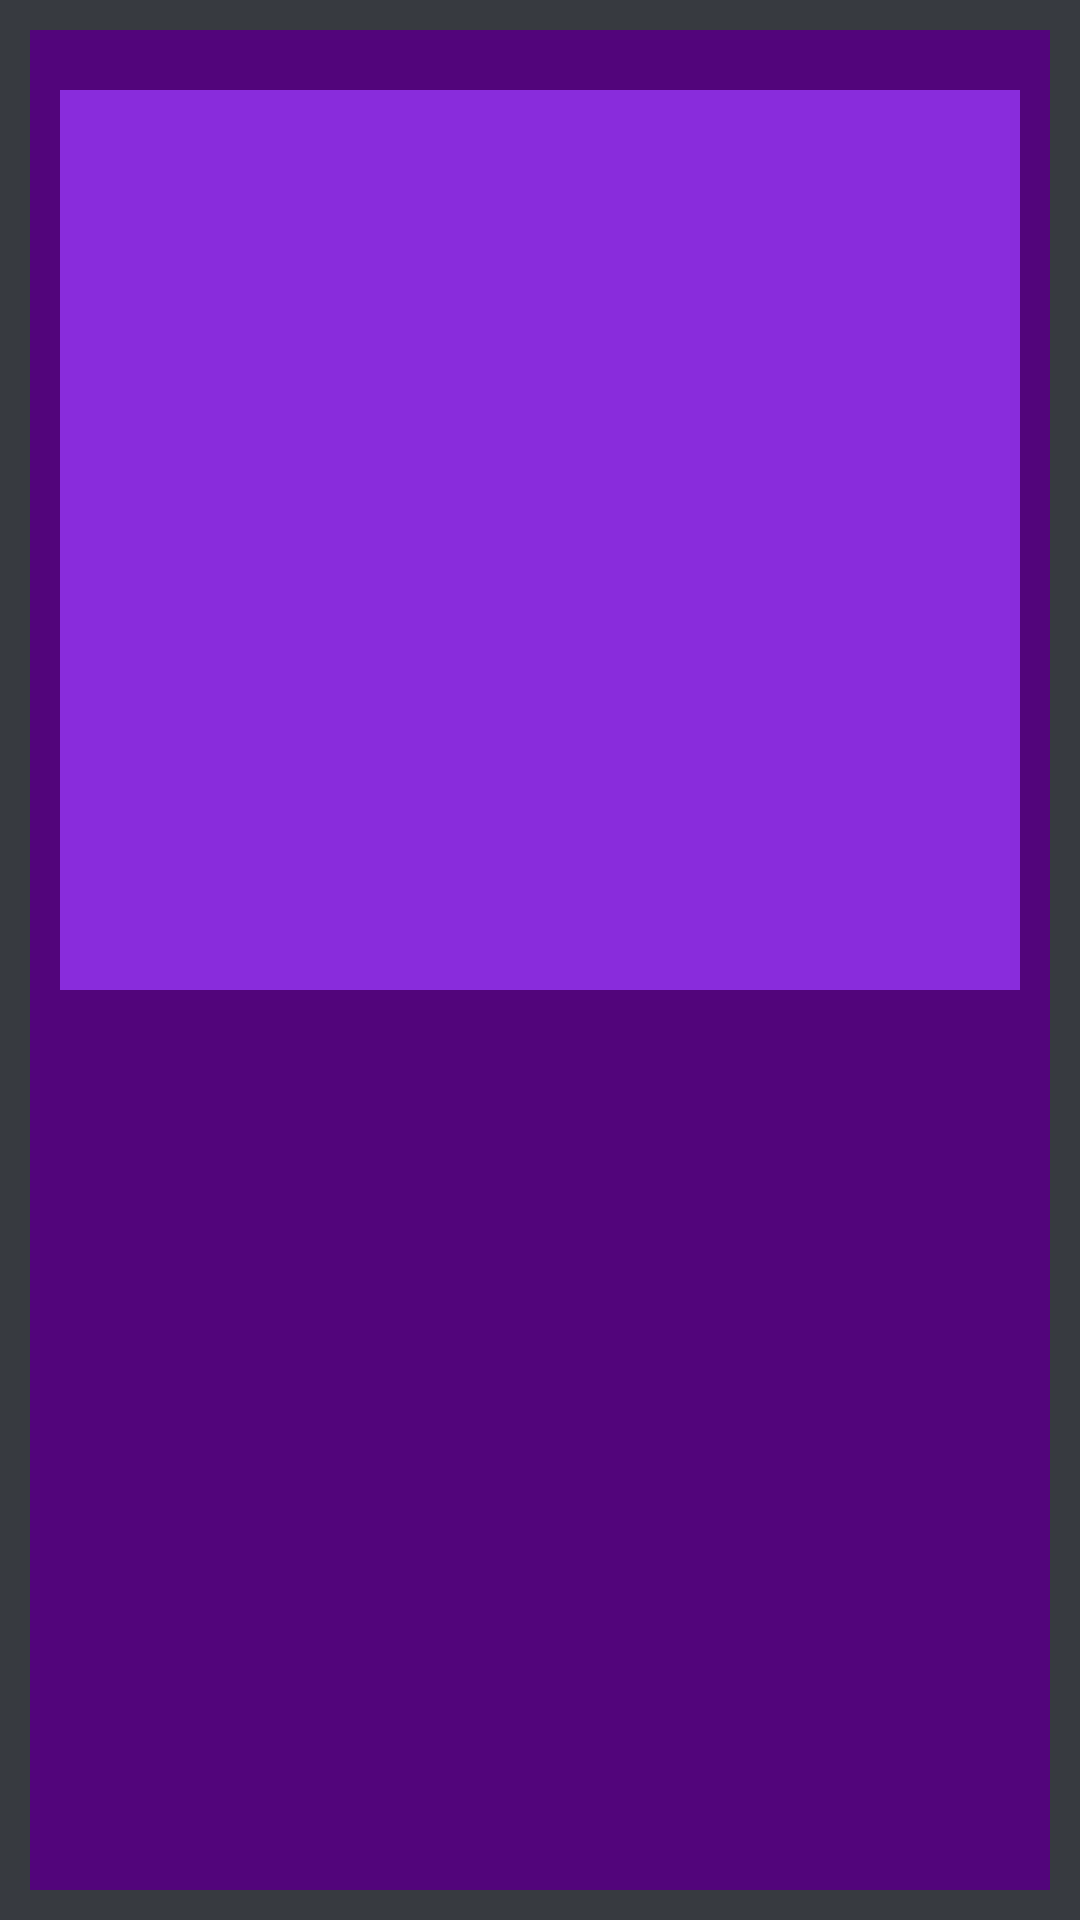

Produce the Android XML layout that renders to this screen, including the resource entries it uses.
<!-- AndroidManifest.xml: application theme AppTheme -->
<!-- res/layout/activity_main.xml -->
<?xml version="1.0" encoding="utf-8"?>
<LinearLayout xmlns:android="http://schemas.android.com/apk/res/android"
    xmlns:app="http://schemas.android.com/apk/res-auto"
    xmlns:tools="http://schemas.android.com/tools"
    android:layout_width="match_parent"
    android:layout_height="wrap_content"
    android:orientation="vertical"
    tools:context=".MainActivity"
    android:gravity="center"
    android:background="@color/mainBackground">

    <LinearLayout
        android:layout_width="match_parent"
        android:layout_height="match_parent"
        android:layout_margin="10dp"
        android:orientation="vertical"
        android:background="@color/background"
        android:layout_gravity="center_horizontal"
        android:padding="10dp">

        <LinearLayout
            android:id="@+id/fragmentHolder"
            android:layout_width="340dp"
            android:layout_height="300dp"
            android:orientation="vertical"
            android:layout_margin="10dp"
            android:layout_gravity="center"
            android:background="@drawable/rounded_corners_audio"/>

        <androidx.recyclerview.widget.RecyclerView
            android:id="@+id/recyclerView"
            android:layout_width="match_parent"
            android:layout_height="wrap_content"
            android:background="@color/background"/>
    </LinearLayout>
</LinearLayout>
<!-- resources referenced by this layout -->
<resources>
  <color name="background">#52057b</color>
  <color name="mainBackground">#373a40</color>
  <!-- drawable rounded_corners_audio (drawable) -->
  <?xml version="1.0" encoding="utf-8"?>
  <shape xmlns:android="http://schemas.android.com/apk/res/android">
      <corners android:radius="10dp"/>
      <solid android:color="@color/colorPrimary"/>
  </shape>
  <style name="AppTheme" parent="Theme.AppCompat.Light.DarkActionBar">
          
          <item name="colorPrimary">@color/mainBackground</item>
          <item name="colorPrimaryDark">@color/colorPrimaryDark</item>
          <item name="colorAccent">@color/colorAccent</item>
      </style>
  <color name="colorPrimary">#892cdc</color>
  <color name="colorPrimaryDark">#3700B3</color>
  <color name="colorAccent">#892cdc</color>
</resources>
